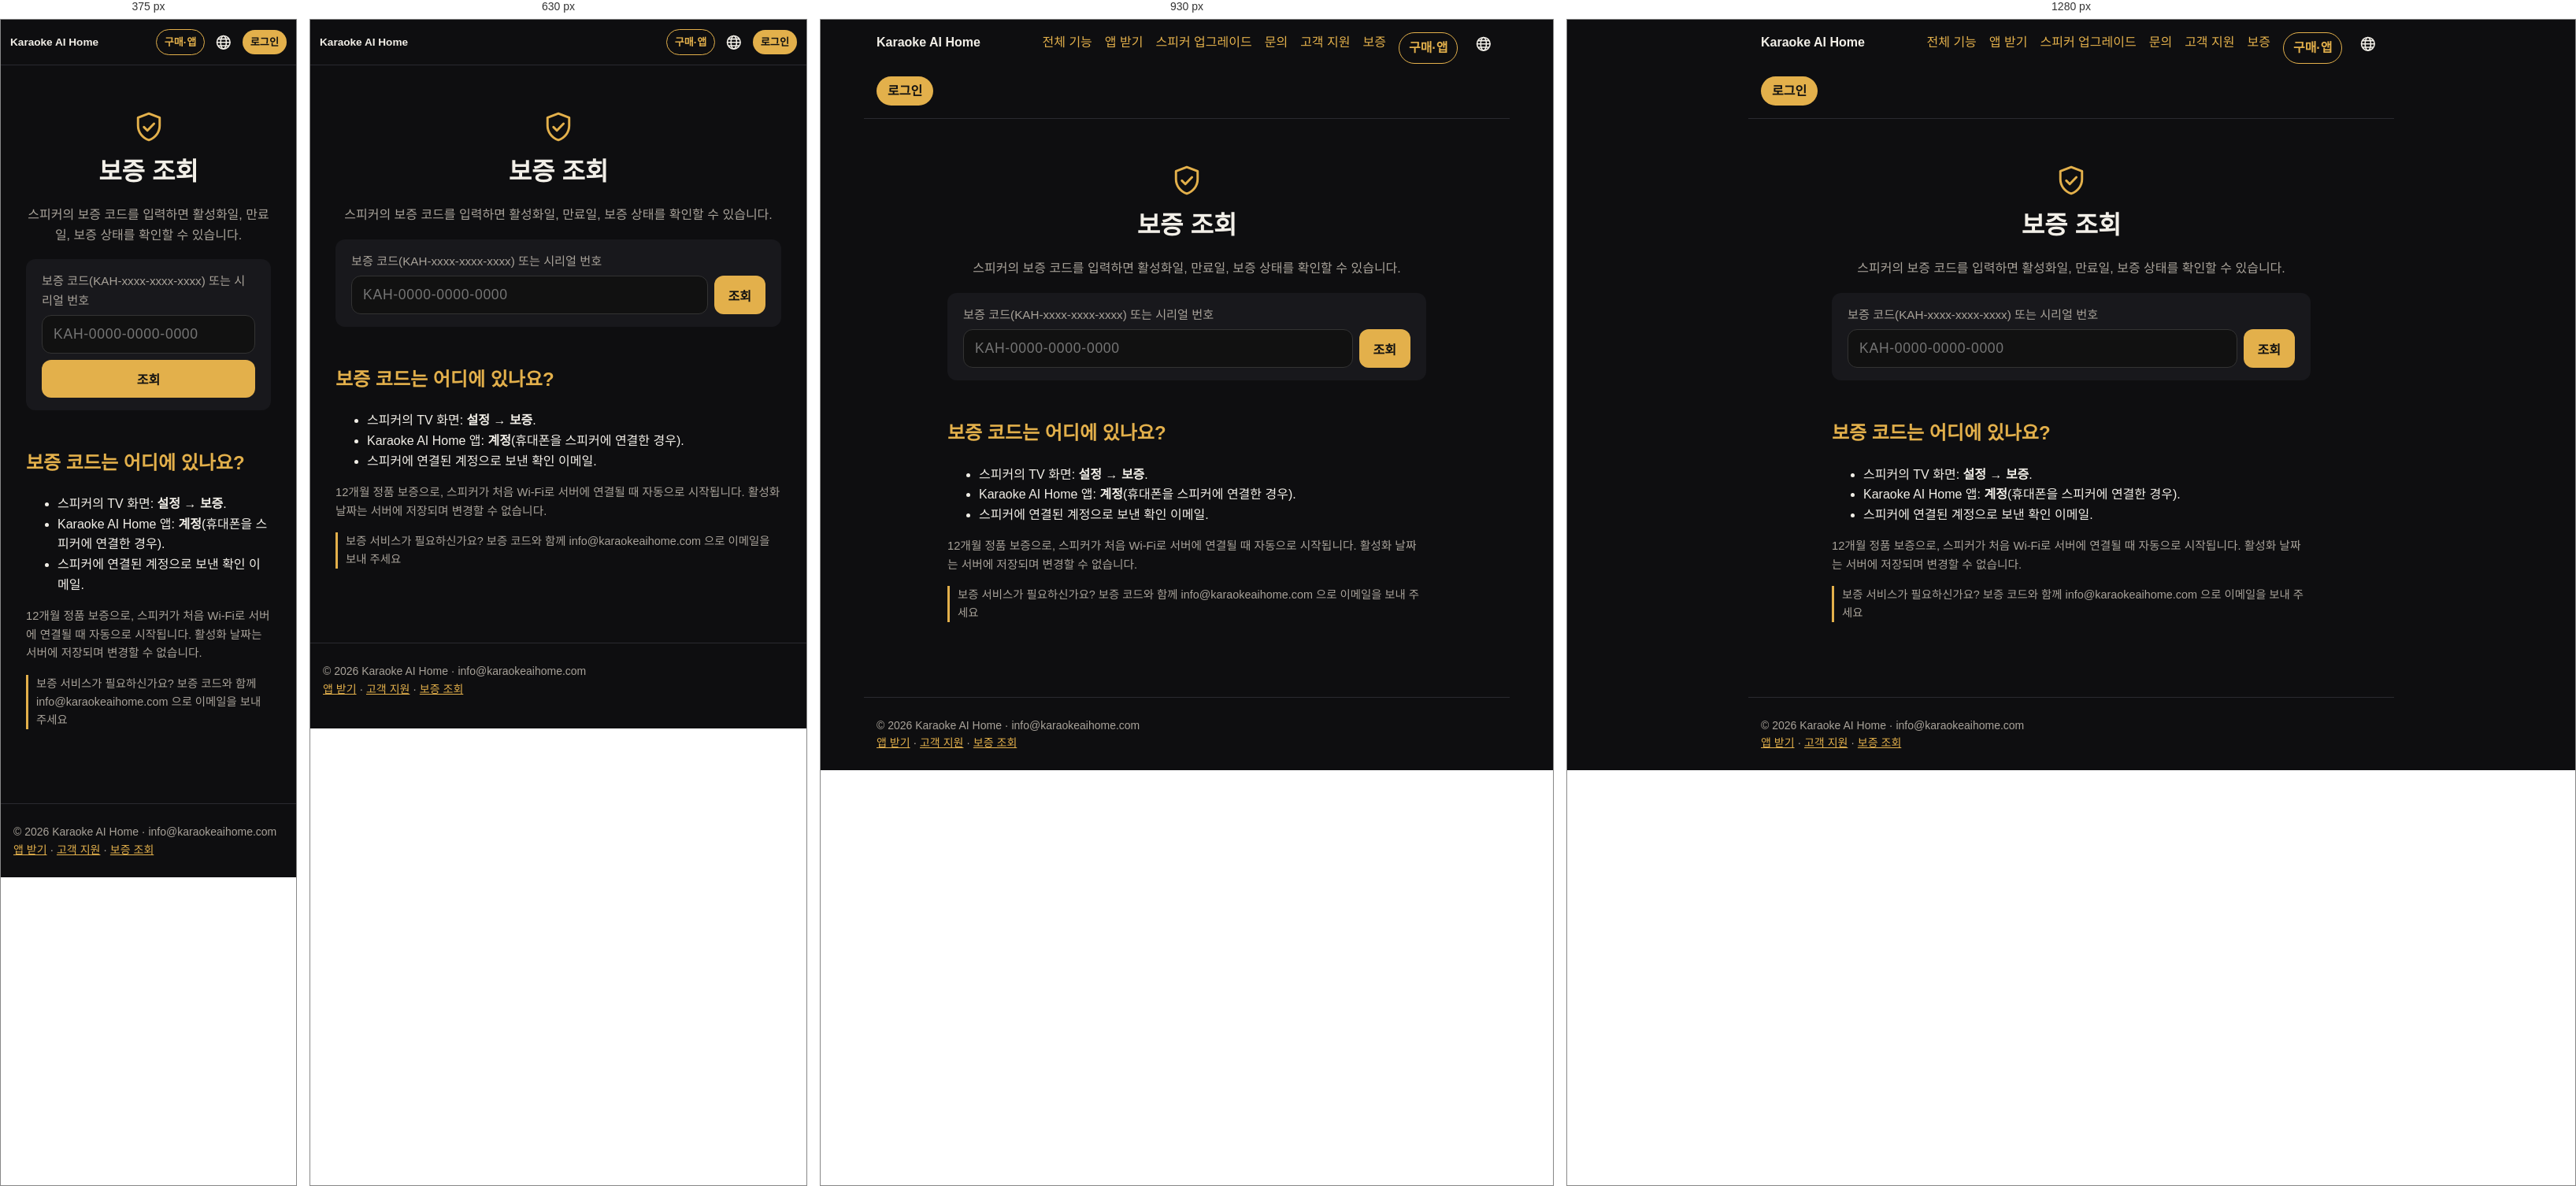
Rendered at 375 px, 630 px, 930 px and 1280 px, left to right.

<!-- file: index.html -->
<!doctype html><html lang="ko"><head><meta charset="utf-8"><meta name="viewport" content="width=device-width,initial-scale=1">
<title>보증 조회 – Karaoke AI Home</title><meta name="description" content="보증 조회"><meta property="og:title" content="보증 조회 – Karaoke AI Home"><meta property="og:description" content="보증 조회"><meta property="og:image" content="https://karaokeaihome.com/img/home.jpg">
<link rel="alternate" hreflang="vi" href="https://karaokeaihome.com/bao-hanh/"><link rel="alternate" hreflang="en" href="https://karaokeaihome.com/en/bao-hanh/"><link rel="alternate" hreflang="ja" href="https://karaokeaihome.com/ja/bao-hanh/"><link rel="alternate" hreflang="ko" href="https://karaokeaihome.com/ko/bao-hanh/"><link rel="alternate" hreflang="fr" href="https://karaokeaihome.com/fr/bao-hanh/"><link rel="alternate" hreflang="zh" href="https://karaokeaihome.com/zh/bao-hanh/"><link rel="icon" href="/favicon.svg"><link rel="stylesheet" href="/style.css"><style>
.hero{padding:48px 16px 24px;max-width:1100px;margin:0 auto;text-align:center}
.hero h1{font-size:clamp(2rem,6vw,3.4rem);line-height:1.15;margin:.2em 0}
.hero h1 span{color:var(--acc)}
.hero p{font-size:1.15rem;color:var(--mute);max-width:720px;margin:0 auto 24px}
.btns{display:flex;gap:12px;justify-content:center;flex-wrap:wrap}
.btn{display:inline-block;padding:12px 22px;border-radius:999px;background:var(--acc);color:#111;font-weight:700;text-decoration:none}
.btn.o{background:transparent;color:var(--acc);border:1px solid var(--acc)}
.shot{width:100%;border-radius:14px;border:1px solid #2a2a30;display:block}
.wrap{max-width:1100px;margin:0 auto;padding:0 16px}
section{padding:40px 0;border-top:1px solid #1f1f24}
section h2{font-size:1.8rem;margin:0 0 .3em;color:var(--fg)}
section h2 small{display:block;font-size:.95rem;color:var(--acc);font-weight:600;letter-spacing:.08em;text-transform:uppercase;margin-bottom:6px}
.lead{color:var(--mute);max-width:760px}
.grid{display:grid;gap:14px;grid-template-columns:repeat(auto-fit,minmax(240px,1fr));margin-top:20px}
.f{background:var(--card);border-radius:14px;padding:18px;border:1px solid #24242a}
.f b{display:block;font-size:1.05rem;margin-bottom:4px}
.f .i{font-size:1.6rem;line-height:1;margin-bottom:8px}
.f p{margin:0;color:var(--mute);font-size:.95rem}
.two{display:grid;gap:24px;grid-template-columns:1fr;align-items:center}
@media(min-width:860px){.two{grid-template-columns:1fr 1fr}}
.say{display:flex;flex-wrap:wrap;gap:8px;margin:14px 0}
.say span{background:#221d10;color:var(--acc);border:1px solid #4a3d18;border-radius:999px;padding:6px 12px;font-size:.92rem}
.themes{display:grid;gap:10px;grid-template-columns:repeat(auto-fit,minmax(220px,1fr));margin-top:18px}
.themes figure{margin:0}.themes figcaption{color:var(--mute);font-size:.9rem;margin-top:6px;text-align:center}
.contact{background:linear-gradient(135deg,#2a2210,#141416);border:1px solid #4a3d18;border-radius:18px;padding:28px;text-align:center}
.contact a.big{font-size:1.6rem;font-weight:800;color:var(--acc);text-decoration:none}
nav a{text-decoration:none}
.hero h1 span{white-space:nowrap}
:lang(ko) h1,:lang(ko) h2{word-break:keep-all}
nav a.nl{padding:6px 14px;border-radius:999px;background:var(--acc,#e8b84a);color:#111!important;font-weight:700;max-width:46vw;overflow:hidden;text-overflow:ellipsis;white-space:nowrap}
@media(max-width:700px){nav{align-items:center}nav a{display:none}nav a.nl,nav a.nb,nav b a{display:inline-block}nav .lg{margin-left:auto}nav b{margin:0 auto 0 0;font-size:.92rem;white-space:nowrap}nav{flex-wrap:nowrap!important;gap:7px!important;padding:12px!important}nav a.nb,nav a.nl{padding:5px 10px!important;font-size:.82rem}nav a.nl{max-width:30vw}nav a.nb,nav a.nl,nav .lg{flex-shrink:0}nav b{min-width:0;overflow:hidden;text-overflow:ellipsis;font-size:.85rem!important}nav .lg{margin-left:0}}
.contact a.mail{display:inline-block;font-size:clamp(1.1rem,5vw,1.5rem);font-weight:800;color:#111;background:var(--acc);padding:12px 22px;border-radius:999px;text-decoration:none;word-break:break-all}

nav{position:relative}nav a.nb{padding:6px 12px;border-radius:999px;border:1px solid var(--acc);color:var(--acc)!important;font-weight:700;white-space:nowrap}.dls{max-width:820px;width:calc(100% - 32px);box-sizing:border-box;margin:22px auto 0;padding:18px;border-radius:18px;background:#141417;border:1px solid #2a2a30;text-align:center}.dls>b{display:block;font-size:1.15rem;margin-bottom:12px}.dlr{display:flex;gap:14px;justify-content:center;flex-wrap:wrap}.dli{display:flex;flex-direction:column;align-items:center;gap:10px}.dli img{width:120px;height:120px;background:#fff;border-radius:10px;padding:6px}.dlm{display:inline-block;margin-top:12px;color:var(--acc)}@media(max-width:700px){.dli img{display:none}.dli,.dli .btn{width:100%}.dlr{flex-direction:column}}.star{display:flex;align-items:center;gap:16px;margin:0 0 22px;padding:18px 20px;border-radius:20px;background:linear-gradient(135deg,#5b1d7a,#a1185a);color:#fff;text-decoration:none;box-shadow:0 10px 30px #a1185a40}.star .si{font-size:3rem;line-height:1}.star b{display:block;font-size:1.35rem}.star small{display:block;opacity:.9;margin-top:4px;line-height:1.45}.star em{font-style:normal;font-size:2rem;opacity:.8}.upb{display:flex;align-items:center;gap:12px;max-width:820px;width:calc(100% - 32px);box-sizing:border-box;margin:18px auto 0;padding:14px 18px;border-radius:16px;background:linear-gradient(135deg,#3a2a08,#1c1a14);border:1px solid #6b4a1a;color:var(--fg);text-decoration:none}.upb span{font-size:1.8rem}.upb b{flex:1}.upb em{font-style:normal;color:var(--acc);font-weight:700;white-space:nowrap}h2.ust{display:flex;align-items:center;gap:10px}h2.ust .n{flex:none;width:34px;height:34px;border-radius:50%;background:var(--acc);color:#111;display:inline-flex;align-items:center;justify-content:center;font-size:1.1rem}nav .lg{position:relative}nav .lg summary{list-style:none;cursor:pointer;font-size:1.35rem;color:var(--fg);display:flex;line-height:1;padding:4px 6px;border-radius:999px;user-select:none}nav .lg summary::-webkit-details-marker{display:none}nav .lg[open] summary{background:#222}nav .lg>div{position:absolute;right:0;top:calc(100% + 8px);background:#17171a;border:1px solid #2a2a30;border-radius:14px;padding:6px;min-width:160px;z-index:50;box-shadow:0 10px 30px #0008}nav .lg>div a{display:block!important;padding:9px 12px;border-radius:10px;color:var(--fg);text-decoration:none;white-space:nowrap}nav .lg>div a:hover{background:#222}nav .lg>div a.on{color:var(--acc);font-weight:700}


.price{max-width:520px;margin:24px auto 0;background:linear-gradient(135deg,#2a2210,#141416);border:1px solid #4a3d18;border-radius:18px;padding:18px;text-align:center}
.price .l{color:var(--mute);font-size:.95rem}.price .v{font-size:2.3rem;font-weight:800;color:var(--acc);line-height:1.2}.price .n{color:var(--mute);font-size:.9rem}
.grp{margin:28px 0 6px;color:var(--acc);font-size:.85rem;font-weight:700;letter-spacing:.08em;text-transform:uppercase}
.icons{display:grid;gap:14px 10px;grid-template-columns:repeat(4,1fr)}
@media(min-width:700px){.icons{grid-template-columns:repeat(6,1fr)}}
@media(min-width:1000px){.icons{grid-template-columns:repeat(8,1fr)}}
.ic{display:flex;flex-direction:column;align-items:center;text-decoration:none;color:var(--fg);text-align:center;font-size:.82rem;line-height:1.25}
.ic .b{width:64px;height:64px;border-radius:18px;background:linear-gradient(160deg,#26221a,#141416);border:1px solid #3a3220;display:flex;align-items:center;justify-content:center;font-size:1.9rem;margin-bottom:6px;transition:transform .15s,border-color .15s}
.ic:hover .b,.ic:focus .b{transform:translateY(-2px);border-color:var(--acc)}
.tap{color:var(--mute);text-align:center;font-size:.9rem;margin:22px 0 0}
.detail{max-width:820px;margin:0 auto;padding:16px}
.detail .bk{display:inline-block;margin:8px 0 18px;text-decoration:none}
.detail .big{width:96px;height:96px;border-radius:26px;background:linear-gradient(160deg,#2a2210,#141416);border:1px solid #4a3d18;display:flex;align-items:center;justify-content:center;font-size:3rem}
.detail h1{font-size:clamp(1.8rem,5vw,2.6rem);margin:16px 0 4px}
.detail .tag{color:var(--acc);font-weight:700;letter-spacing:.08em;text-transform:uppercase;font-size:.85rem}
.detail p.d{font-size:1.15rem;color:var(--fg);opacity:.9}
.detail img{margin:20px 0}
.dlg{display:grid;gap:18px;grid-template-columns:1fr}@media(min-width:760px){.dlg{grid-template-columns:1fr 1fr}}
.dlc{background:var(--card);border:1px solid #2a2a30;border-radius:18px;padding:20px}.dlc h2{margin:0 0 12px}
.qr{display:flex;gap:16px;align-items:center;flex-wrap:wrap}.qr img{width:150px;height:150px;background:#fff;border-radius:12px;padding:8px;margin:0}
.dlc ol{padding-left:1.2em}.dlc li{margin:6px 0}.note{font-size:.9rem;color:var(--mute);border-left:3px solid var(--acc);padding-left:10px}
.lgrow{margin:10px 0;padding:14px 16px}.lgrow dl{margin:6px 0 0;display:grid;grid-template-columns:auto 1fr;gap:4px 12px;font-size:.92rem}.lgrow dt{color:var(--mute)}.lgrow dd{margin:0}
.pcc{margin-top:18px}.pcc .btns{justify-content:flex-start;margin:6px 0 4px}.pcc ol{margin-top:12px}
.gs{display:grid;gap:14px;grid-template-columns:1fr;margin:14px 0}.gs figure{margin:0;background:var(--card);border:1px solid #2a2a30;border-radius:16px;padding:12px}
.gs figure img{width:100%;border-radius:10px;display:block;margin:0}.gs figcaption{margin-top:8px}.gs figcaption b{color:var(--acc)}.gs .n{color:var(--acc);font-weight:800;margin-right:6px}
@media(min-width:860px){.gs.two{grid-template-columns:1fr 1fr}}

.richwrap{display:grid;gap:22px;align-items:start;margin-top:18px}@media(min-width:800px){.richwrap{grid-template-columns:300px 1fr}}
.mock{width:280px;margin:0 auto;background:#0b0b0c;border:8px solid #222;border-radius:36px;padding:16px 12px 18px;box-shadow:0 10px 40px #0008;font-size:13px}
.mock .mh{font-weight:800;color:#f3d77a;font-size:17px;margin:2px 4px 10px}
.mock .mv{border-radius:12px;background:linear-gradient(135deg,#3a1c4a,#101018);padding:14px 12px;display:flex;flex-direction:column;gap:4px;min-height:96px}
.mock .mv b{color:#fff8;letter-spacing:.2em;font-size:12px}.mock .mv small{color:#fff;font-weight:700;font-size:14px}.mock .mv em{color:#f3d77a;font-style:normal}
.mock .wave{display:flex;gap:3px;align-items:center;height:44px;margin:10px 4px}.mock .wave i{flex:1;background:#d4af37;border-radius:2px;height:30%}
.mock .wave i:nth-child(3n){height:80%}.mock .wave i:nth-child(4n+1){height:55%}.mock .wave i:nth-child(5n+2){height:95%}.mock .wave i:nth-child(7n){height:40%}
.mock .chips{display:flex;gap:6px;margin:4px 0 8px}.mock .chips span{flex:1;text-align:center;background:#1f1f23;border-radius:10px;padding:6px}.mock .chips .on{background:#d4af37;color:#111;font-weight:700}
.mock .kn{display:flex;align-items:center;gap:8px;margin:6px 2px}.mock .kn span{width:64px;color:#9b978f}.mock .kn i{flex:1;height:6px;border-radius:3px;background:linear-gradient(90deg,#d4af37 var(--v),#2a2a2f var(--v))}
.mock .mrec{margin:12px 0 8px;background:#e5484d;color:#fff;text-align:center;border-radius:14px;padding:11px;font-weight:800;font-size:15px}
.mock .mrow{display:flex;gap:6px}.mock .mrow span{flex:1;text-align:center;background:#1f1f23;border-radius:12px;padding:9px 4px;font-size:12px}.mock .mrow .g{background:#d4af37;color:#111;font-weight:700}
.mock .tabs4{display:grid;grid-template-columns:repeat(4,1fr);gap:4px;margin-bottom:8px}.mock .tabs4 span{background:#17171a;border-radius:10px;padding:6px 2px;text-align:center;font-size:11px;line-height:1.2}.mock .tabs4 .on{background:#d4af37;color:#111;font-weight:700}
.mock .pc{display:flex;gap:8px;align-items:center;background:#17171a;border-radius:14px;padding:8px;margin-top:8px}
.mock .rk{color:#f3d77a;font-size:20px;width:18px;text-align:center}.mock .th{width:70px;height:42px;border-radius:8px;color:#fff6;font-size:9px;font-weight:800;letter-spacing:.15em;display:flex;align-items:center;justify-content:center;flex:none}
.mock .pt{min-width:0}.mock .pt b{display:block;font-size:13px}.mock .pt small{display:block;color:#9b978f;font-size:11px}.mock .du{color:#3ecf8e}
.subf{display:grid;gap:12px}@media(min-width:560px){.subf{grid-template-columns:1fr 1fr}}
.subf .card{display:flex;gap:12px;padding:14px;margin:0}.subf .si{font-size:1.6rem;line-height:1;flex:none}.subf b{display:block;margin-bottom:3px}.subf p{margin:0;font-size:.95rem;opacity:.9}
.badge{display:inline-block;margin:10px 0 0;padding:6px 12px;border-radius:999px;border:1px solid #4a3d18;background:#2a2210;color:var(--acc);font-weight:700;font-size:.9rem}
.steps{counter-reset:s;list-style:none;padding:0}.steps li{counter-increment:s;position:relative;padding:8px 0 8px 40px}.steps li:before{content:counter(s);position:absolute;left:0;top:6px;width:28px;height:28px;border-radius:50%;background:var(--acc);color:#111;font-weight:800;display:flex;align-items:center;justify-content:center}

.acc{max-width:760px;margin:0 auto;padding:16px}.acc .card{margin:14px 0}
.acc input{width:100%;box-sizing:border-box;padding:12px 14px;border-radius:12px;border:1px solid #333;background:#111;color:var(--fg);font-size:1.05rem;margin:6px 0 10px}
.acc button{cursor:pointer;border:0;border-radius:12px;padding:11px 16px;font-weight:700;font-size:1rem;background:var(--acc);color:#111}
.acc button.o{background:#222;color:var(--fg);border:1px solid #333}.acc button.r{background:#5a1d22;color:#fff}
.acc .row{display:flex;gap:8px;flex-wrap:wrap;align-items:center}.acc .msg{min-height:1.4em;color:var(--acc);margin:6px 0}.acc .err{color:#ff8a8a}
.acc .me{display:flex;gap:14px;align-items:center}.acc .av{width:64px;height:64px;border-radius:50%;background:#222 center/cover;flex:none;display:flex;align-items:center;justify-content:center;font-size:28px}
.acc .song{display:flex;gap:12px;align-items:center;padding:10px 0;border-top:1px solid #222}.acc .song img{width:112px;height:63px;object-fit:cover;border-radius:10px;flex:none}
.acc .song .t{flex:1;min-width:0}.acc .song .t b{display:block}.acc .song small{color:var(--mute);display:block}
.acc .player{position:sticky;top:0;z-index:5;background:#0b0b0c;padding:8px 0}.acc .player .v{position:relative;padding-top:56.25%;border-radius:12px;overflow:hidden;background:#000}.acc .player .v iframe,.acc .player .v>div{position:absolute;inset:0;width:100%;height:100%;border:0}
.acc .hide{display:none!important}.acc .mute{color:var(--mute)}
.acc a.li{display:flex;gap:14px;align-items:center;padding:12px 4px;border-top:1px solid #2a2a30;color:inherit;text-decoration:none}.acc a.li:first-of-type{border-top:0}.acc a.li i{font-style:normal;font-size:1.6rem;width:2rem;text-align:center}.acc a.li span{flex:1}.acc a.li b{display:block}.acc a.li small{color:var(--mute)}.acc a.li:hover b{color:var(--acc)}
.acc a.delx{color:#e06666;font-size:.85rem;text-decoration:underline;opacity:.8}.acc .vipb{display:inline-flex;align-items:center;gap:6px;margin-top:8px;background:linear-gradient(135deg,#f5d76e,#c99a1e);color:#3a2a00;border:0;border-radius:999px;padding:8px 14px;font-weight:800;cursor:pointer}.acc .vben{display:flex;gap:12px;align-items:center;padding:10px 0;border-top:1px solid #2a2a30}.acc .vben i{font-style:normal;font-size:1.5rem}.acc .vben b{display:block}.acc .vben small{color:var(--mute)}.acc .vpr{flex:1;text-align:center;background:#1c1c20;border:1px solid #333;border-radius:14px;padding:10px}.acc .vpr.on{border:2px solid #d4af37}.acc .vpr b{display:block;font-size:1.3rem}.acc .vpr small{color:var(--mute)}.acc .sw{display:flex;align-items:center;gap:12px;padding:10px 0;border-top:1px solid #2a2a30;cursor:pointer}.acc .sw span{flex:1}.acc .sw input{width:22px;height:22px;accent-color:var(--acc)}

.wty{max-width:640px;margin:0 auto;padding:16px}.wty .wi{color:var(--acc);display:flex;justify-content:center;margin-top:8px}.wty h1{text-align:center;margin:10px 0 6px}.wty .lead{text-align:center}
.wty form{margin:18px 0}.wty label{display:block;color:var(--mute);font-size:.95rem;margin-bottom:6px}
.wty .rw{display:flex;gap:8px}.wty input{flex:1;min-width:0;box-sizing:border-box;padding:13px 14px;border-radius:12px;border:1px solid #333;background:#111;color:var(--fg);font-size:1.1rem;letter-spacing:.04em;text-transform:uppercase}
.wty button{cursor:pointer;border:0;border-radius:12px;padding:12px 18px;font-weight:700;font-size:1rem;background:var(--acc);color:#111;white-space:nowrap}.wty button:disabled{opacity:.6}
.wty .res{margin:16px 0;padding:18px;border-radius:16px;background:#141417;border:1px solid #2a2a30}.wty .res.hide{display:none}
.wty .st{display:flex;align-items:center;gap:10px;font-size:1.3rem;font-weight:800}.wty .st svg{flex:none}.wty .st.g{color:#6fcf8f}.wty .st.r{color:#e06666}.wty .st.y{color:#e8b84a}
.wty dl{display:grid;grid-template-columns:auto 1fr;gap:8px 16px;margin:14px 0 0}.wty dt{color:var(--mute)}.wty dd{margin:0;font-weight:700;overflow-wrap:anywhere}.wty dd.c{white-space:nowrap;font-variant-numeric:tabular-nums;letter-spacing:.02em}
.wty .bar{height:8px;border-radius:99px;background:#2a2a30;margin-top:14px;overflow:hidden}.wty .bar i{display:block;height:100%;background:var(--acc)}
.wty .err{color:#e06666}.wty .rule{font-size:.92rem}
@media(max-width:480px){.wty .rw{flex-direction:column}.wty button{width:100%}}

.gal{display:grid;gap:12px;grid-template-columns:1fr 1fr;max-width:760px;margin:24px auto 0}.gal .main{grid-column:1/3}.gal img{border-radius:16px}
</style></head><body>
<nav><b><a href="/ko/" style="color:var(--fg)">Karaoke AI Home</a></b><a href="/ko/#tinh-nang">전체 기능</a><a href="/ko/download/">앱 받기</a><a href="/ko/nang-cap/">스피커 업그레이드</a><a href="/ko/mua/#lien-he">문의</a><a href="/ko/support/">고객 지원</a><a href="/ko/bao-hanh/">보증</a><a class="nb" href="/ko/mua/">구매·앱</a><details class="lg"><summary title="한국어" aria-label="Language"><svg class="ic-globe" viewBox="0 0 24 24" width="1em" height="1em" fill="none" stroke="currentColor" stroke-width="1.8" stroke-linecap="round" style="vertical-align:-.15em"><circle cx="12" cy="12" r="9.2"/><ellipse cx="12" cy="12" rx="4" ry="9.2"/><path d="M3 12h18M4.6 7.3h14.8M4.6 16.7h14.8"/></svg></summary><div><a href="/bao-hanh/" class="" lang="vi">Tiếng Việt</a><a href="/en/bao-hanh/" class="" lang="en">English</a><a href="/ja/bao-hanh/" class="" lang="ja">日本語</a><a href="/ko/bao-hanh/" class="on" lang="ko">한국어</a><a href="/fr/bao-hanh/" class="" lang="fr">Français</a><a href="/zh/bao-hanh/" class="" lang="zh">中文</a></div></details><a class="nl" href="/ko/account/">로그인</a></nav><script>document.addEventListener('click',function(_e){var d=document.querySelector('nav .lg');if(d&&d.open&&!d.contains(_e.target))d.open=false});try{if(localStorage.getItem('kah_acct')){var _a=document.querySelector('nav a.nl');_a.textContent=localStorage.getItem('kah_nm')||"내 계정"}}catch(_e){}</script>
<main><div class="wty"><div class="wi"><svg viewBox="0 0 24 24" width="44" height="44" fill="none" stroke="currentColor" stroke-width="1.6" stroke-linecap="round" stroke-linejoin="round" aria-hidden="true"><path d="M12 2.8 4.5 5.6v5.6c0 4.6 3.1 8.6 7.5 10 4.4-1.4 7.5-5.4 7.5-10V5.6z"/><path d="m8.6 12.2 2.4 2.4 4.6-4.8"/></svg></div><h1>보증 조회</h1><p class="lead">스피커의 보증 코드를 입력하면 활성화일, 만료일, 보증 상태를 확인할 수 있습니다.</p><form id="wForm" class="card" autocomplete="off"><label for="wQ">보증 코드(KAH-xxxx-xxxx-xxxx) 또는 시리얼 번호</label><div class="rw"><input id="wQ" name="q" placeholder="KAH-0000-0000-0000" maxlength="40" autocapitalize="characters" spellcheck="false" required><button id="wBtn" type="submit">조회</button></div></form><div id="wRes" class="res hide" aria-live="polite"></div><h2>보증 코드는 어디에 있나요?</h2><ul><li>스피커의 TV 화면: <b>설정</b> → <b>보증</b>.</li><li>Karaoke AI Home 앱: <b>계정</b>(휴대폰을 스피커에 연결한 경우).</li><li>스피커에 연결된 계정으로 보낸 확인 이메일.</li></ul><p class="mute rule">12개월 정품 보증으로, 스피커가 처음 Wi‑Fi로 서버에 연결될 때 자동으로 시작됩니다. 활성화 날짜는 서버에 저장되며 변경할 수 없습니다.</p><p class="note">보증 서비스가 필요하신가요? 보증 코드와 함께 info@karaokeaihome.com 으로 이메일을 보내 주세요</p></div><script>window.WTY_L={"nav": "보증", "h": "보증 조회", "lead": "스피커의 보증 코드를 입력하면 활성화일, 만료일, 보증 상태를 확인할 수 있습니다.", "label": "보증 코드(KAH-xxxx-xxxx-xxxx) 또는 시리얼 번호", "ph": "KAH-0000-0000-0000", "btn": "조회", "where_h": "보증 코드는 어디에 있나요?", "where": ["스피커의 TV 화면: <b>설정<\/b> → <b>보증<\/b>.", "Karaoke AI Home 앱: <b>계정<\/b>(휴대폰을 스피커에 연결한 경우).", "스피커에 연결된 계정으로 보낸 확인 이메일."], "rule": "12개월 정품 보증으로, 스피커가 처음 Wi‑Fi로 서버에 연결될 때 자동으로 시작됩니다. 활성화 날짜는 서버에 저장되며 변경할 수 없습니다.", "code": "보증 코드", "model": "모델", "start": "활성화일", "end": "만료일", "left": "남은 기간", "days": "{n}일", "ok": "보증 기간 내", "exp": "보증 만료", "inactive": "아직 활성화되지 않음", "inactive_p": "스피커가 처음 Wi‑Fi에 연결되면 보증이 자동으로 시작됩니다.", "nf": "이 코드의 스피커를 찾을 수 없습니다. 스피커의 설정 → 보증에서 코드를 확인해 주세요.", "short": "코드가 너무 짧습니다. 보증 코드를 모두 입력해 주세요.", "limit": "오늘 조회 횟수를 초과했습니다. 내일 다시 시도해 주세요.", "net": "서버에 연결할 수 없습니다. 잠시 후 다시 시도해 주세요.", "help": "보증 서비스가 필요하신가요? 보증 코드와 함께 info@karaokeaihome.com 으로 이메일을 보내 주세요"};window.WTY_LC="ko-KR";</script><script src="/bao-hanh.js"></script></main><footer>© 2026 Karaoke AI Home · info@karaokeaihome.com<br><a href="/ko/download/">앱 받기</a> · <a href="/ko/support/">고객 지원</a> · <a href="/ko/bao-hanh/">보증 조회</a></footer></body></html>